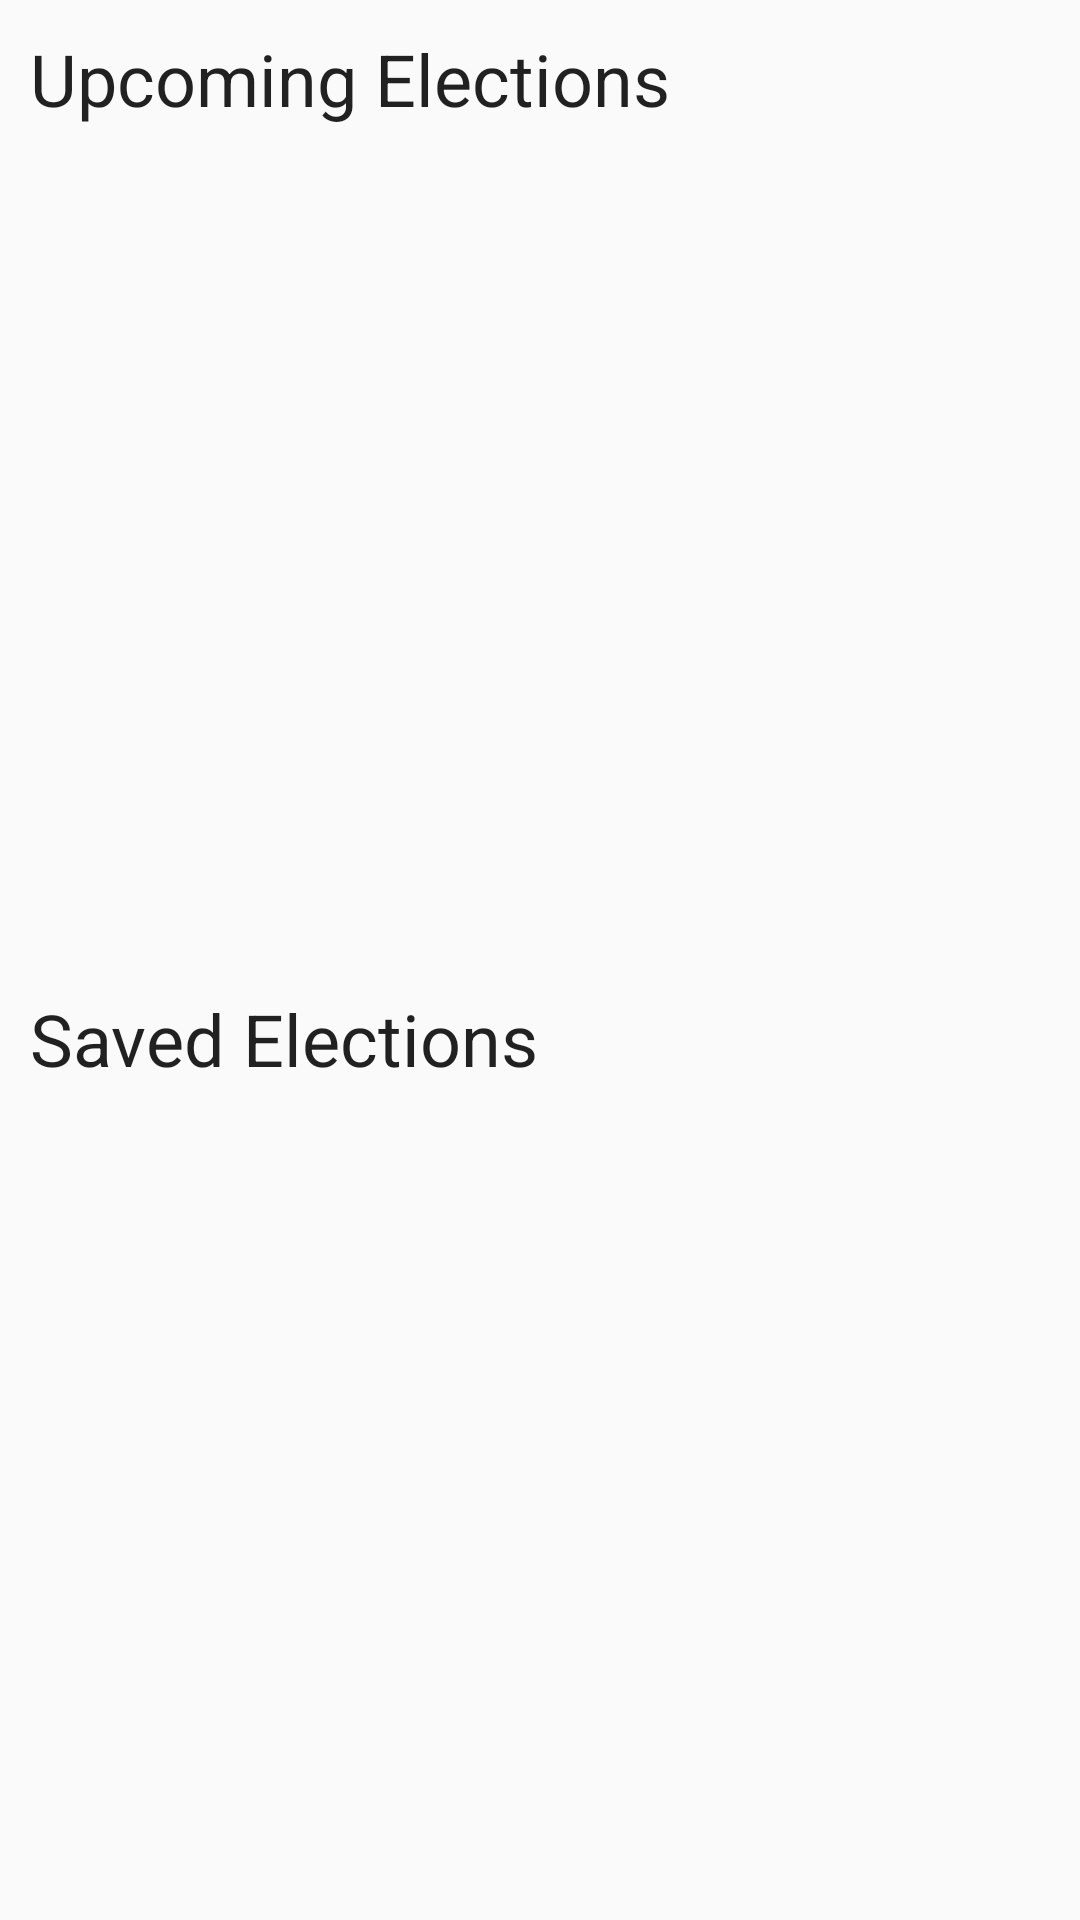

Layout XML and referenced resources for this Android screen:
<!-- AndroidManifest.xml: application theme AppTheme -->
<!-- res/layout/fragment_election.xml -->
<?xml version="1.0" encoding="utf-8"?>
<layout xmlns:android="http://schemas.android.com/apk/res/android"
    xmlns:app="http://schemas.android.com/apk/res-auto"
    xmlns:tools="http://schemas.android.com/tools">

    
    <data>
        <variable
            name="viewModel"
            type="com.example.android.politicalpreparedness.election.ElectionsViewModel" />
    </data>

    <androidx.constraintlayout.widget.ConstraintLayout
        android:layout_width="match_parent"
        android:layout_height="match_parent"
        tools:context="com.example.android.politicalpreparedness.MainActivity">

        
        <TextView
            android:id="@+id/upcoming_elections_label"
            android:layout_width="wrap_content"
            android:layout_height="wrap_content"
            android:layout_margin="@dimen/normal_margin"
            android:textAppearance="@style/TextAppearance.AppCompat.Headline"
            app:layout_constraintStart_toStartOf="parent"
            app:layout_constraintTop_toTopOf="parent"
            android:text="@string/upcoming_elections"/>

        <androidx.recyclerview.widget.RecyclerView
            android:id="@+id/upcoming_elections_recycler"
            android:layout_width="0dp"
            android:layout_height="0dp"
            android:layout_margin="@dimen/normal_margin"
            app:layoutManager="androidx.recyclerview.widget.LinearLayoutManager"
            app:layout_constraintTop_toBottomOf="@id/upcoming_elections_label"
            app:layout_constraintBottom_toTopOf="@id/horizontal_guideline"
            app:layout_constraintStart_toStartOf="parent"
            app:layout_constraintEnd_toEndOf="parent"/>

        <androidx.constraintlayout.widget.Guideline
            android:id="@+id/horizontal_guideline"
            android:layout_width="0dp"
            android:layout_height="match_parent"
            android:orientation="horizontal"
            app:layout_constraintGuide_percent="0.5" />

        
        <TextView
            android:id="@+id/saved_elections_label"
            android:layout_width="wrap_content"
            android:layout_height="wrap_content"
            android:layout_margin="@dimen/normal_margin"
            android:textAppearance="@style/TextAppearance.AppCompat.Headline"
            app:layout_constraintTop_toBottomOf="@id/horizontal_guideline"
            app:layout_constraintStart_toStartOf="parent"
            android:text="@string/saved_elections"/>

        <androidx.recyclerview.widget.RecyclerView
            android:id="@+id/saved_elections_recycler"
            android:layout_width="0dp"
            android:layout_height="0dp"
            android:layout_margin="@dimen/normal_margin"
            app:layoutManager="androidx.recyclerview.widget.LinearLayoutManager"
            app:layout_constraintStart_toStartOf="parent"
            app:layout_constraintEnd_toEndOf="parent"
            app:layout_constraintTop_toBottomOf="@id/saved_elections_label"
            app:layout_constraintBottom_toBottomOf="parent"/>

    </androidx.constraintlayout.widget.ConstraintLayout>
</layout>
<!-- resources referenced by this layout -->
<resources>
  <dimen name="normal_margin">10dp</dimen>
  <string name="saved_elections">Saved Elections</string>
  <string name="upcoming_elections">Upcoming Elections</string>
  <style name="AppTheme" parent="Theme.AppCompat.Light.DarkActionBar">
          
          <item name="colorPrimary">@color/colorPrimary</item>
          <item name="colorPrimaryDark">@color/colorPrimaryDark</item>
          <item name="colorAccent">@color/colorAccent</item>
      </style>
  <!-- not gathered from this repository: default colours our renderer supplied (Android Studio template values) -->
  <color name="colorPrimary">#FF6200EE</color>
  <color name="colorPrimaryDark">#FF3700B3</color>
  <color name="colorAccent">#FF03DAC5</color>
</resources>
